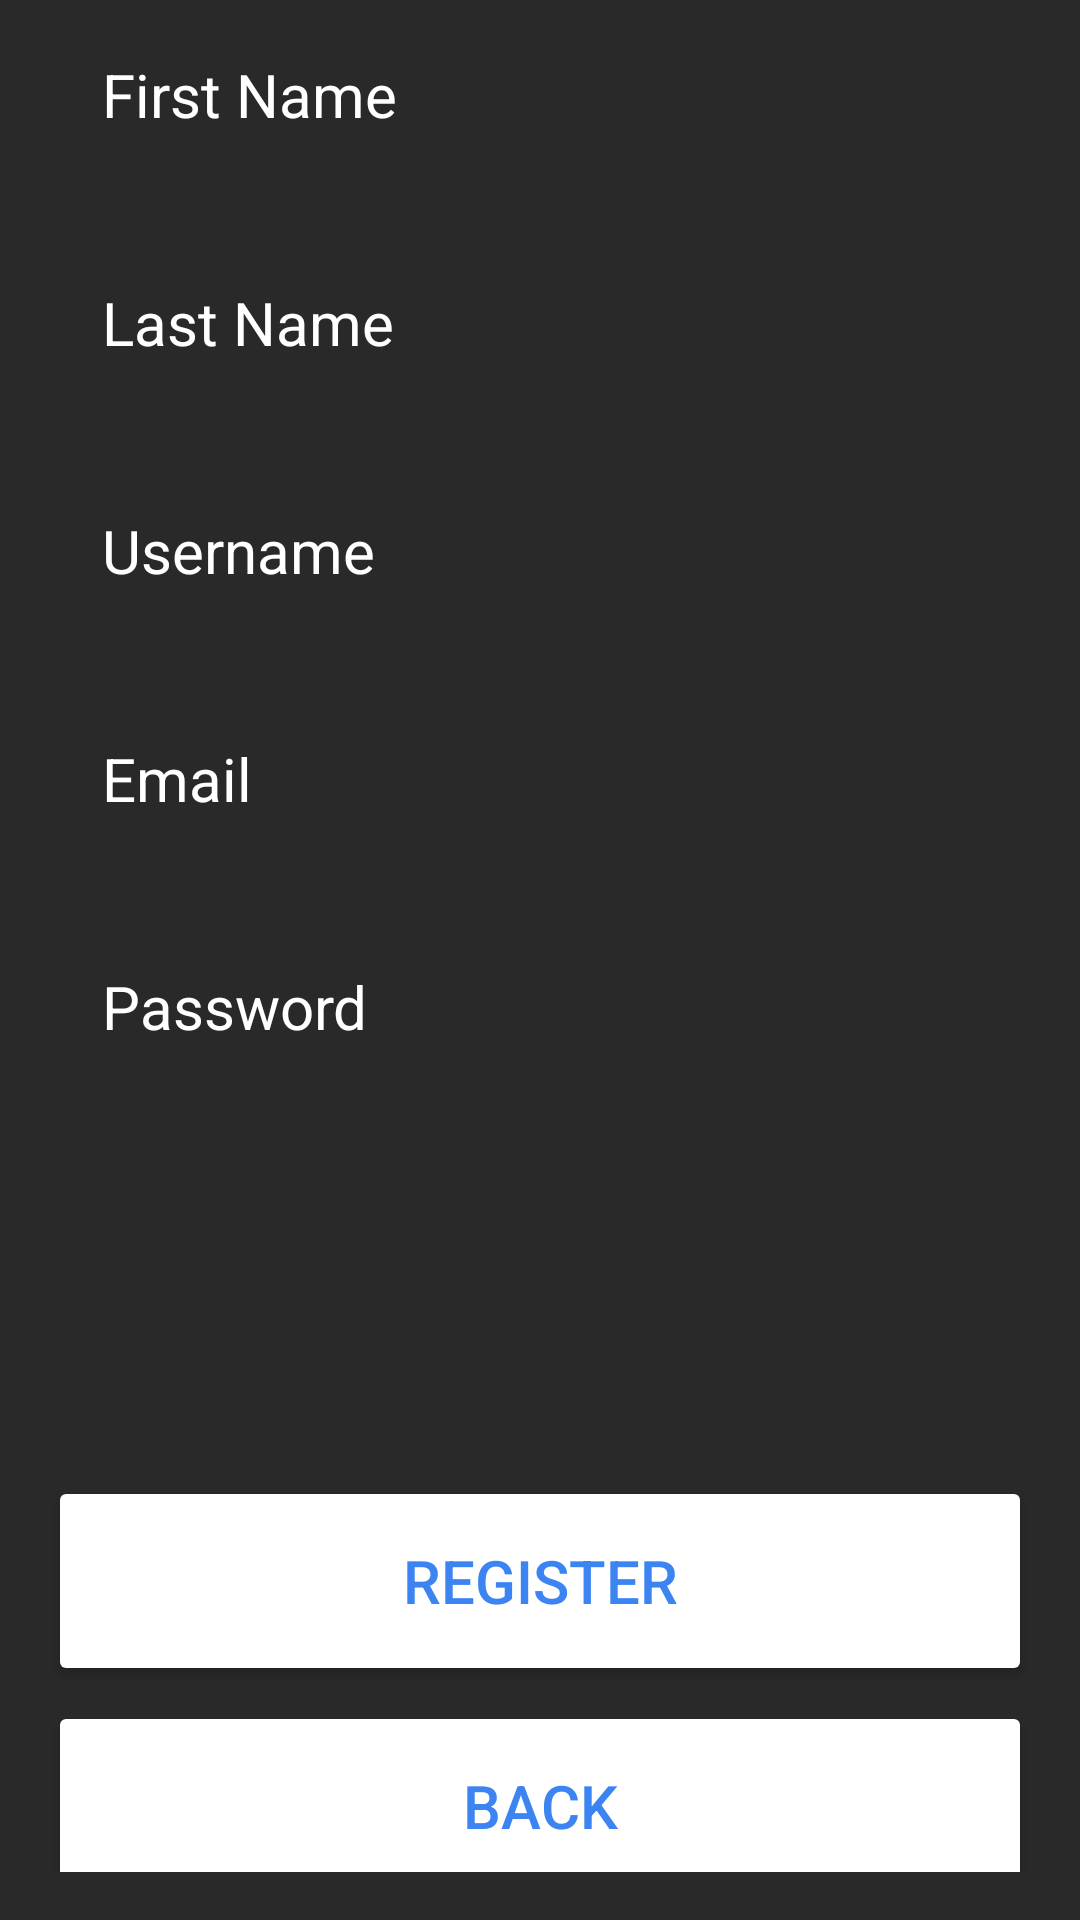

This screen was rendered from an Android layout file. Write that file and the resources it references.
<!-- AndroidManifest.xml: application theme Theme.MainChameleon -->
<!-- res/layout/register_screen.xml -->
<androidx.constraintlayout.widget.ConstraintLayout
    xmlns:android="http://schemas.android.com/apk/res/android"
    xmlns:app="http://schemas.android.com/apk/res-auto"
    android:layout_width="match_parent"
    android:layout_height="match_parent"
    android:background="#292929">

    

    
    <LinearLayout
        android:layout_width="match_parent"
        android:layout_height="match_parent"
        android:gravity="center"
        android:orientation="vertical"
        android:padding="16dp"
        app:layout_constraintTop_toTopOf="parent"
        app:layout_constraintBottom_toBottomOf="parent"
        app:layout_constraintStart_toStartOf="parent"
        app:layout_constraintEnd_toEndOf="parent">

        

        <EditText
            android:id="@+id/fname_edit"
            android:layout_width="match_parent"
            android:layout_height="60dp"
            android:hint="First Name"
            android:textColor="@color/white"
            android:textColorHint="@color/white"
            android:textSize="20sp"
            android:background="@drawable/ic_rounded_corner"
            android:padding="18dp"
            android:inputType="textPersonName" />

        <EditText
            android:id="@+id/lname_edit"
            android:layout_width="match_parent"
            android:layout_height="60dp"
            android:layout_marginTop="16dp"
            android:hint="Last Name"
            android:textColor="@color/white"
            android:textColorHint="@color/white"
            android:textSize="20sp"
            android:background="@drawable/ic_rounded_corner"
            android:padding="18dp"
            android:inputType="textPersonName" />

        <EditText
            android:id="@+id/username_edit"
            android:layout_width="match_parent"
            android:layout_height="60dp"
            android:layout_marginTop="16dp"
            android:hint="Username"
            android:textColor="@color/white"
            android:textColorHint="@color/white"
            android:textSize="20sp"
            android:background="@drawable/ic_rounded_corner"
            android:padding="18dp"
            android:inputType="text" />

        <EditText
            android:id="@+id/email_edit"
            android:layout_width="match_parent"
            android:layout_height="60dp"
            android:layout_marginTop="16dp"
            android:hint="Email"
            android:textColor="@color/white"
            android:textColorHint="@color/white"
            android:textSize="20sp"
            android:background="@drawable/ic_rounded_corner"
            android:padding="18dp"
            android:inputType="textEmailAddress" />

        <EditText
            android:id="@+id/password_edit"
            android:layout_width="match_parent"
            android:layout_height="60dp"
            android:layout_marginTop="16dp"
            android:hint="Password"
            android:textColor="@color/white"
            android:textColorHint="@color/white"
            android:textSize="20sp"
            android:background="@drawable/ic_rounded_corner"
            android:padding="18dp"
            android:inputType="textPassword" />

        
        <Button
            android:id="@+id/registerButton"
            android:layout_width="match_parent"
            android:layout_height="70dp"
            android:layout_marginTop="125dp"
            android:backgroundTint="@color/white"
            android:padding="18dp"
            android:text="Register"
            android:textColor="#3B84F1"
            android:textSize="20sp" />

        
        <Button
            android:id="@+id/backButton"
            android:layout_width="match_parent"
            android:layout_height="70dp"
            android:layout_marginTop="5dp"
            android:backgroundTint="@color/white"
            android:padding="18dp"
            android:text="Back"
            android:textColor="#3B84F1"
            android:textSize="20sp" />
    </LinearLayout>
</androidx.constraintlayout.widget.ConstraintLayout>
<!-- resources referenced by this layout -->
<resources>
  <color name="white">#FFFFFFFF</color>
  <style name="Theme.MainChameleon" parent="Theme.MaterialComponents.DayNight.DarkActionBar">
  
          
          <item name="colorPrimary">#292929</item>
          <item name="colorPrimaryVariant">@color/purple_700</item>
          <item name="colorOnPrimary">@color/white</item>
          
          <item name="colorSecondary">@color/teal_200</item>
          <item name="colorSecondaryVariant">@color/teal_700</item>
          <item name="colorOnSecondary">@color/black</item>
          
          <item name="android:statusBarColor">#292929</item>
          
      </style>
  <color name="purple_700">#FF3700B3</color>
  <color name="teal_200">#FF03DAC5</color>
  <color name="teal_700">#FF018786</color>
  <color name="black">#FF000000</color>
</resources>
